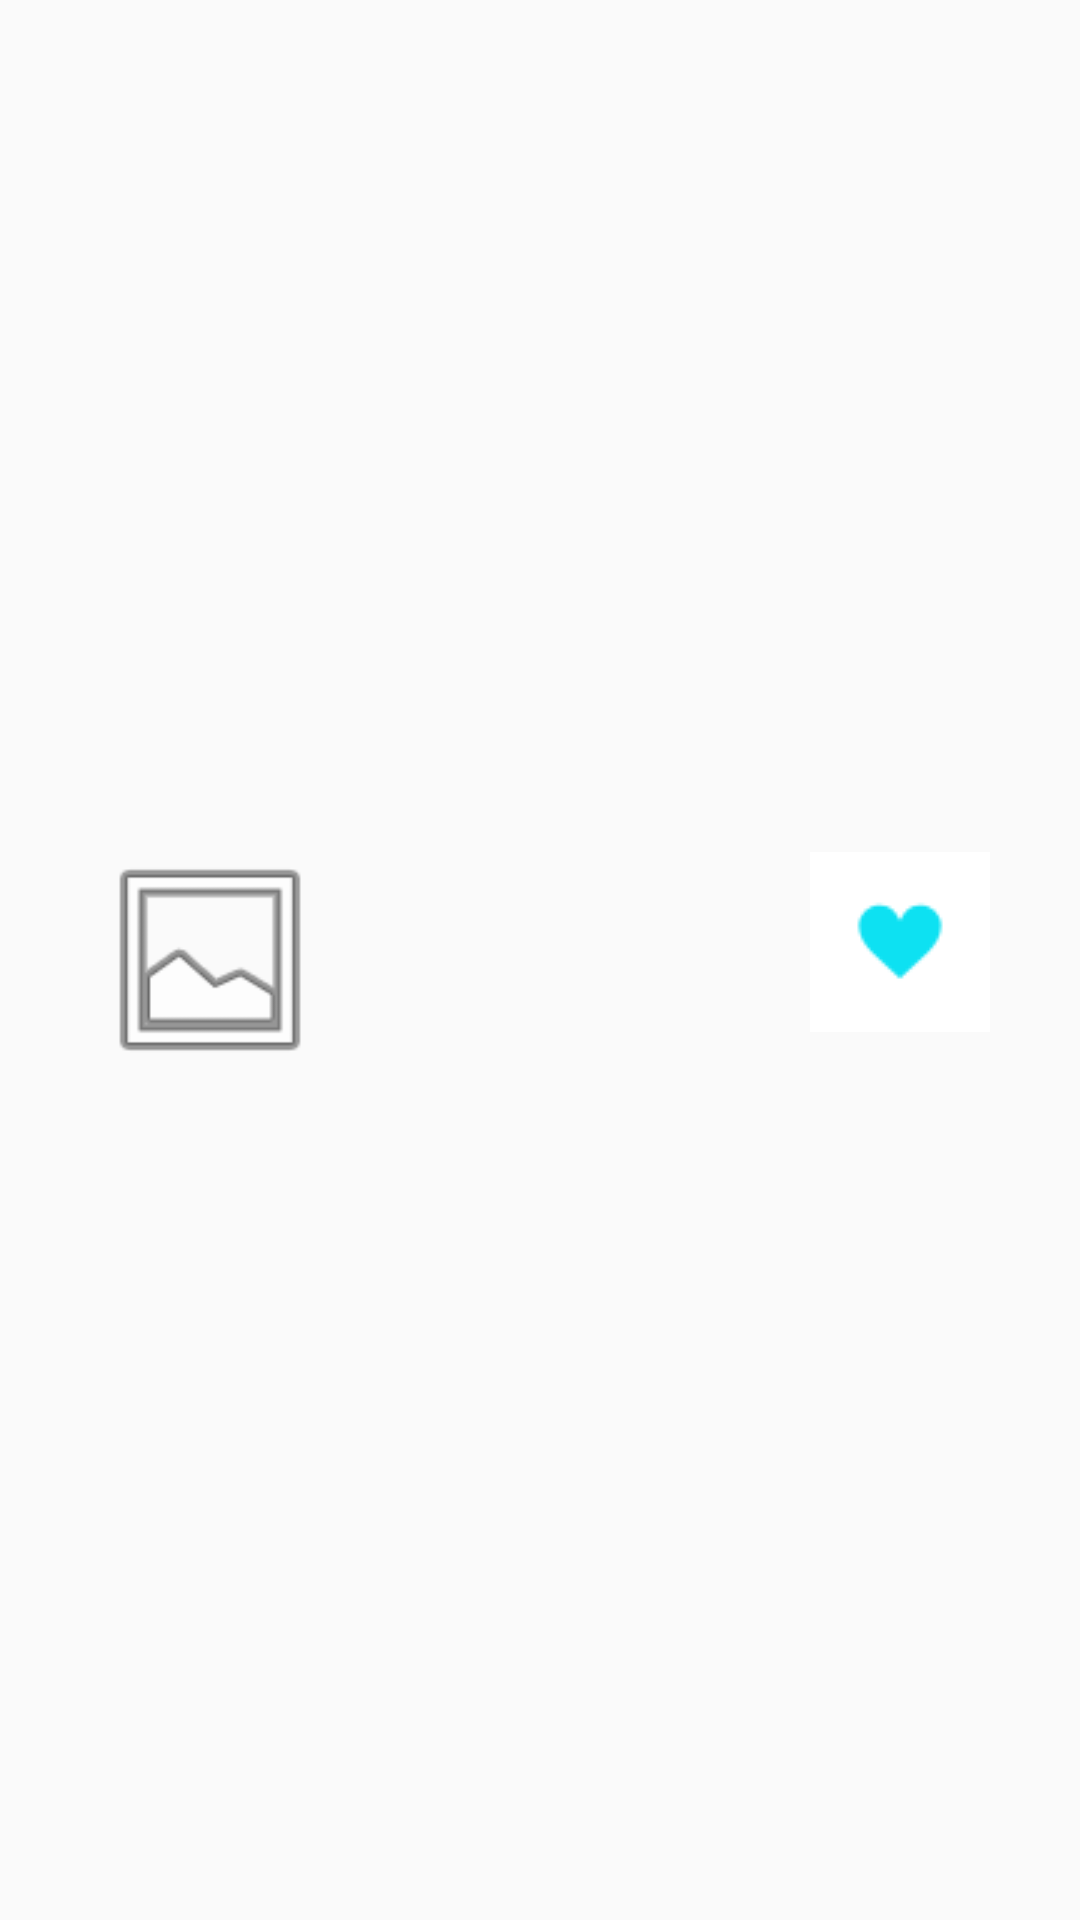

This screen was rendered from an Android layout file. Write that file and the resources it references.
<!-- AndroidManifest.xml: application theme AppTheme -->
<!-- res/layout/member_my_like_in_item.xml -->
<?xml version="1.0" encoding="utf-8"?>
<androidx.constraintlayout.widget.ConstraintLayout xmlns:android="http://schemas.android.com/apk/res/android"
    xmlns:app="http://schemas.android.com/apk/res-auto"
    xmlns:tools="http://schemas.android.com/tools"
    android:layout_width="match_parent"
    android:layout_height="wrap_content">

    <TextView
        android:id="@+id/writtenDay"
        android:layout_width="wrap_content"
        android:layout_height="wrap_content"
        android:layout_marginTop="5dp"
        android:layout_marginBottom="15dp"
        app:layout_constraintBottom_toBottomOf="parent"
        app:layout_constraintStart_toStartOf="@+id/recipeWriter"
        app:layout_constraintTop_toBottomOf="@+id/recipeWriter" />

    <TextView
        android:id="@+id/recipeWriter"
        android:layout_width="80dp"
        android:layout_height="wrap_content"
        android:layout_marginTop="5dp"
        app:layout_constraintStart_toStartOf="@+id/recipeName"
        app:layout_constraintTop_toBottomOf="@+id/recipeName" />

    <ImageView
        android:id="@+id/recipeMainImage"
        android:layout_width="80dp"
        android:layout_height="80dp"
        android:layout_marginLeft="30dp"
        android:layout_marginTop="15dp"
        android:layout_marginBottom="15dp"
        app:layout_constraintBottom_toBottomOf="parent"
        app:layout_constraintStart_toStartOf="parent"
        app:layout_constraintTop_toTopOf="parent"
        app:srcCompat="@android:drawable/ic_menu_gallery" />

    <TextView
        android:id="@+id/recipeName"
        android:layout_width="150dp"
        android:layout_height="wrap_content"
        android:layout_marginStart="15dp"

        android:textSize="20dp"
        app:layout_constraintBottom_toBottomOf="@+id/recipeMainImage"
        app:layout_constraintStart_toEndOf="@+id/recipeMainImage"
        app:layout_constraintTop_toTopOf="@+id/recipeMainImage"
        app:layout_constraintVertical_bias="0.075" />

    <ImageButton
        android:id="@+id/likeDelBtn"
        android:layout_width="60dp"
        android:layout_height="60dp"
        android:layout_marginEnd="30dp"
        android:background="#ffffff"
        app:layout_constraintBottom_toBottomOf="@+id/writtenDay"
        app:layout_constraintEnd_toEndOf="parent"
        app:layout_constraintTop_toTopOf="@+id/recipeName"
        app:layout_constraintVertical_bias="0.0"
        app:srcCompat="@drawable/like_filled1" />
</androidx.constraintlayout.widget.ConstraintLayout>
<!-- resources referenced by this layout -->
<resources>
  <!-- drawable like_filled1: png bitmap (drawable, 763 bytes) -->
  <style name="AppTheme" parent="Theme.AppCompat.Light.NoActionBar">
          
          <item name="colorPrimary">@color/colorPrimary</item>
  
          <item name="colorAccent">@color/colorAccent</item>
          
          <item name="windowActionBar">false</item>
          <item name="windowNoTitle">true</item>
      </style>
  <color name="colorPrimary">#6200EE</color>
  <color name="colorAccent">#03DAC5</color>
</resources>
